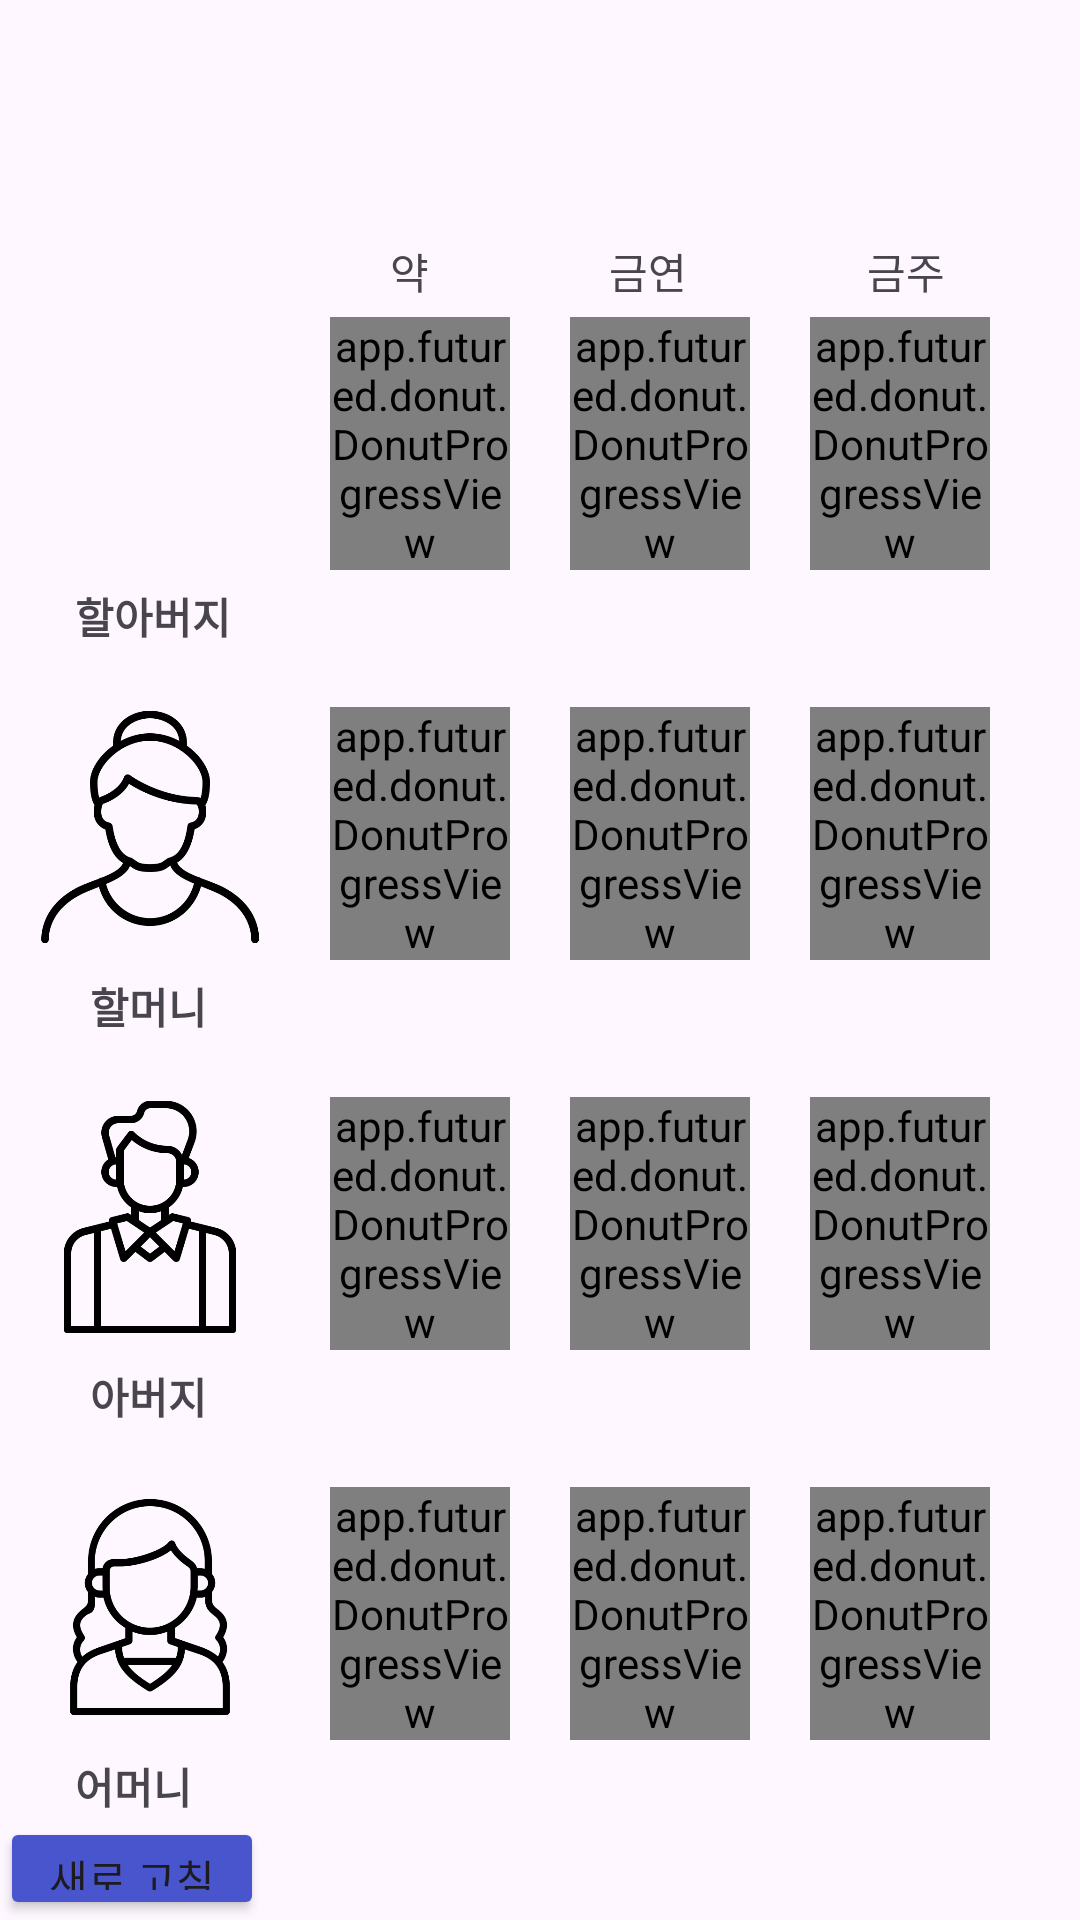

Android layout source for this screen:
<!-- AndroidManifest.xml: application theme Theme.Brain_uof -->
<!-- res/layout/fragment_family_fragment.xml -->
<?xml version="1.0" encoding="utf-8"?>
<FrameLayout xmlns:android="http://schemas.android.com/apk/res/android"
    xmlns:tools="http://schemas.android.com/tools"
    android:layout_width="match_parent"
    android:layout_height="match_parent"
    tools:context=".family_fragment">

    
    <LinearLayout
        android:layout_width="match_parent"
        android:layout_height="match_parent"
        android:orientation="vertical">
        <LinearLayout
            android:orientation="horizontal"
            android:layout_marginTop="80dp"
            android:layout_width="wrap_content"
            android:layout_height="wrap_content">
            <TextView
                android:layout_width="wrap_content"
                android:layout_height="wrap_content"
                android:text="약"
                android:layout_marginLeft="130dp"/>
            <TextView
                android:layout_width="wrap_content"
                android:layout_height="wrap_content"
                android:text="금연"
                android:layout_marginLeft="60dp"/>
            <TextView
                android:layout_width="wrap_content"
                android:layout_height="wrap_content"
                android:text="금주"
                android:layout_marginLeft="60dp"/>

        </LinearLayout>

        <LinearLayout
            android:layout_marginTop="5dp"
            android:layout_width="match_parent"
            android:layout_height="wrap_content"
            android:layout_weight="50"
            android:orientation="vertical">

            <LinearLayout

                android:layout_width="match_parent"
                android:layout_height="wrap_content"
                android:orientation="horizontal">

                <ImageView
                    android:layout_width="100dp"
                    android:layout_height="80dp"
                    android:src="@drawable/grandfather" />

                <app.futured.donut.DonutProgressView
                    android:id="@+id/gfd1"
                    android:layout_width="60dp"
                    android:layout_height="wrap_content"
                    android:layout_marginLeft="10dp" />

                <app.futured.donut.DonutProgressView
                    android:id="@+id/gfd2"
                    android:layout_width="60dp"
                    android:layout_height="wrap_content"
                    android:layout_marginLeft="20dp" />

                <app.futured.donut.DonutProgressView
                    android:id="@+id/gfd3"
                    android:layout_width="60dp"
                    android:layout_height="wrap_content"
                    android:layout_marginLeft="20dp" />


            </LinearLayout>

            <LinearLayout
                android:layout_width="match_parent"
                android:layout_height="wrap_content"
                android:orientation="horizontal">

                <TextView
                    android:layout_width="wrap_content"
                    android:layout_height="wrap_content"
                    android:layout_marginLeft="25dp"
                    android:layout_marginTop="5dp"
                    android:text="할아버지"
                    android:textStyle="bold" />
            </LinearLayout>


            <LinearLayout
                android:layout_width="match_parent"
                android:layout_height="wrap_content"
                android:layout_marginTop="20dp"
                android:orientation="horizontal">

                <ImageView
                    android:layout_width="100dp"
                    android:layout_height="80dp"
                    android:src="@drawable/grandmother" />

                <app.futured.donut.DonutProgressView
                    android:id="@+id/gmd1"
                    android:layout_width="60dp"
                    android:layout_height="wrap_content"
                    android:layout_marginLeft="10dp" />

                <app.futured.donut.DonutProgressView
                    android:id="@+id/gmd2"
                    android:layout_width="60dp"
                    android:layout_height="wrap_content"
                    android:layout_marginLeft="20dp" />

                <app.futured.donut.DonutProgressView
                    android:id="@+id/gmd3"
                    android:layout_width="60dp"
                    android:layout_height="wrap_content"
                    android:layout_marginLeft="20dp" />

            </LinearLayout>

            <LinearLayout
                android:layout_width="match_parent"
                android:layout_height="wrap_content"
                android:orientation="horizontal">

                <TextView
                    android:layout_width="wrap_content"
                    android:layout_height="wrap_content"
                    android:layout_marginLeft="30dp"
                    android:layout_marginTop="5dp"
                    android:text="할머니"
                    android:textStyle="bold" />
            </LinearLayout>

            <LinearLayout
                android:layout_width="match_parent"
                android:layout_height="wrap_content"
                android:layout_marginTop="20dp"
                android:orientation="horizontal">

                <ImageView
                    android:layout_width="100dp"
                    android:layout_height="80dp"
                    android:src="@drawable/father" />

                <app.futured.donut.DonutProgressView
                    android:id="@+id/fd1"
                    android:layout_width="60dp"
                    android:layout_height="wrap_content"
                    android:layout_marginLeft="10dp" />

                <app.futured.donut.DonutProgressView
                    android:id="@+id/fd2"
                    android:layout_width="60dp"
                    android:layout_height="wrap_content"
                    android:layout_marginLeft="20dp" />

                <app.futured.donut.DonutProgressView
                    android:id="@+id/fd3"
                    android:layout_width="60dp"
                    android:layout_height="wrap_content"
                    android:layout_marginLeft="20dp" />

            </LinearLayout>

            <LinearLayout
                android:layout_width="match_parent"
                android:layout_height="wrap_content"
                android:orientation="horizontal">

                <TextView
                    android:layout_width="wrap_content"
                    android:layout_height="wrap_content"
                    android:layout_marginLeft="30dp"
                    android:layout_marginTop="5dp"
                    android:text="아버지"
                    android:textStyle="bold" />
            </LinearLayout>

            <LinearLayout
                android:layout_width="match_parent"
                android:layout_height="wrap_content"
                android:layout_marginTop="20dp"
                android:orientation="horizontal">

                <ImageView
                    android:layout_width="100dp"
                    android:layout_height="80dp"
                    android:src="@drawable/mother" />

                <app.futured.donut.DonutProgressView
                    android:id="@+id/md1"
                    android:layout_width="60dp"
                    android:layout_height="wrap_content"
                    android:layout_marginLeft="10dp" />

                <app.futured.donut.DonutProgressView
                    android:id="@+id/md2"
                    android:layout_width="60dp"
                    android:layout_height="wrap_content"
                    android:layout_marginLeft="20dp" />

                <app.futured.donut.DonutProgressView
                    android:id="@+id/md3"
                    android:layout_width="60dp"
                    android:layout_height="wrap_content"
                    android:layout_marginLeft="20dp" />

            </LinearLayout>

            <LinearLayout
                android:layout_width="match_parent"
                android:layout_height="wrap_content"
                android:orientation="horizontal">

                <TextView
                    android:layout_width="wrap_content"
                    android:layout_height="wrap_content"
                    android:layout_marginLeft="25dp"
                    android:layout_marginTop="5dp"
                    android:text="어머니"
                    android:textStyle="bold" />
            </LinearLayout>

            <Button
                android:id="@+id/resetbtn1"
                android:layout_width="wrap_content"
                android:layout_height="wrap_content"
                android:backgroundTint="@color/btnColor"
                android:text="새로 고침" />

        </LinearLayout>
    </LinearLayout>

</FrameLayout>
<!-- resources referenced by this layout -->
<resources>
  <color name="btnColor">#4855CC</color>
  <!-- drawable father: jpg bitmap (drawable, 13348 bytes) -->
  <!-- drawable grandmother: jpg bitmap (drawable, 17273 bytes) -->
  <!-- drawable mother: jpg bitmap (drawable, 16855 bytes) -->
  <style name="Theme.Brain_uof" parent="Base.Theme.Brain_uof" />
  <style name="Base.Theme.Brain_uof" parent="Theme.Material3.DayNight.NoActionBar">
          
          
      </style>
</resources>
